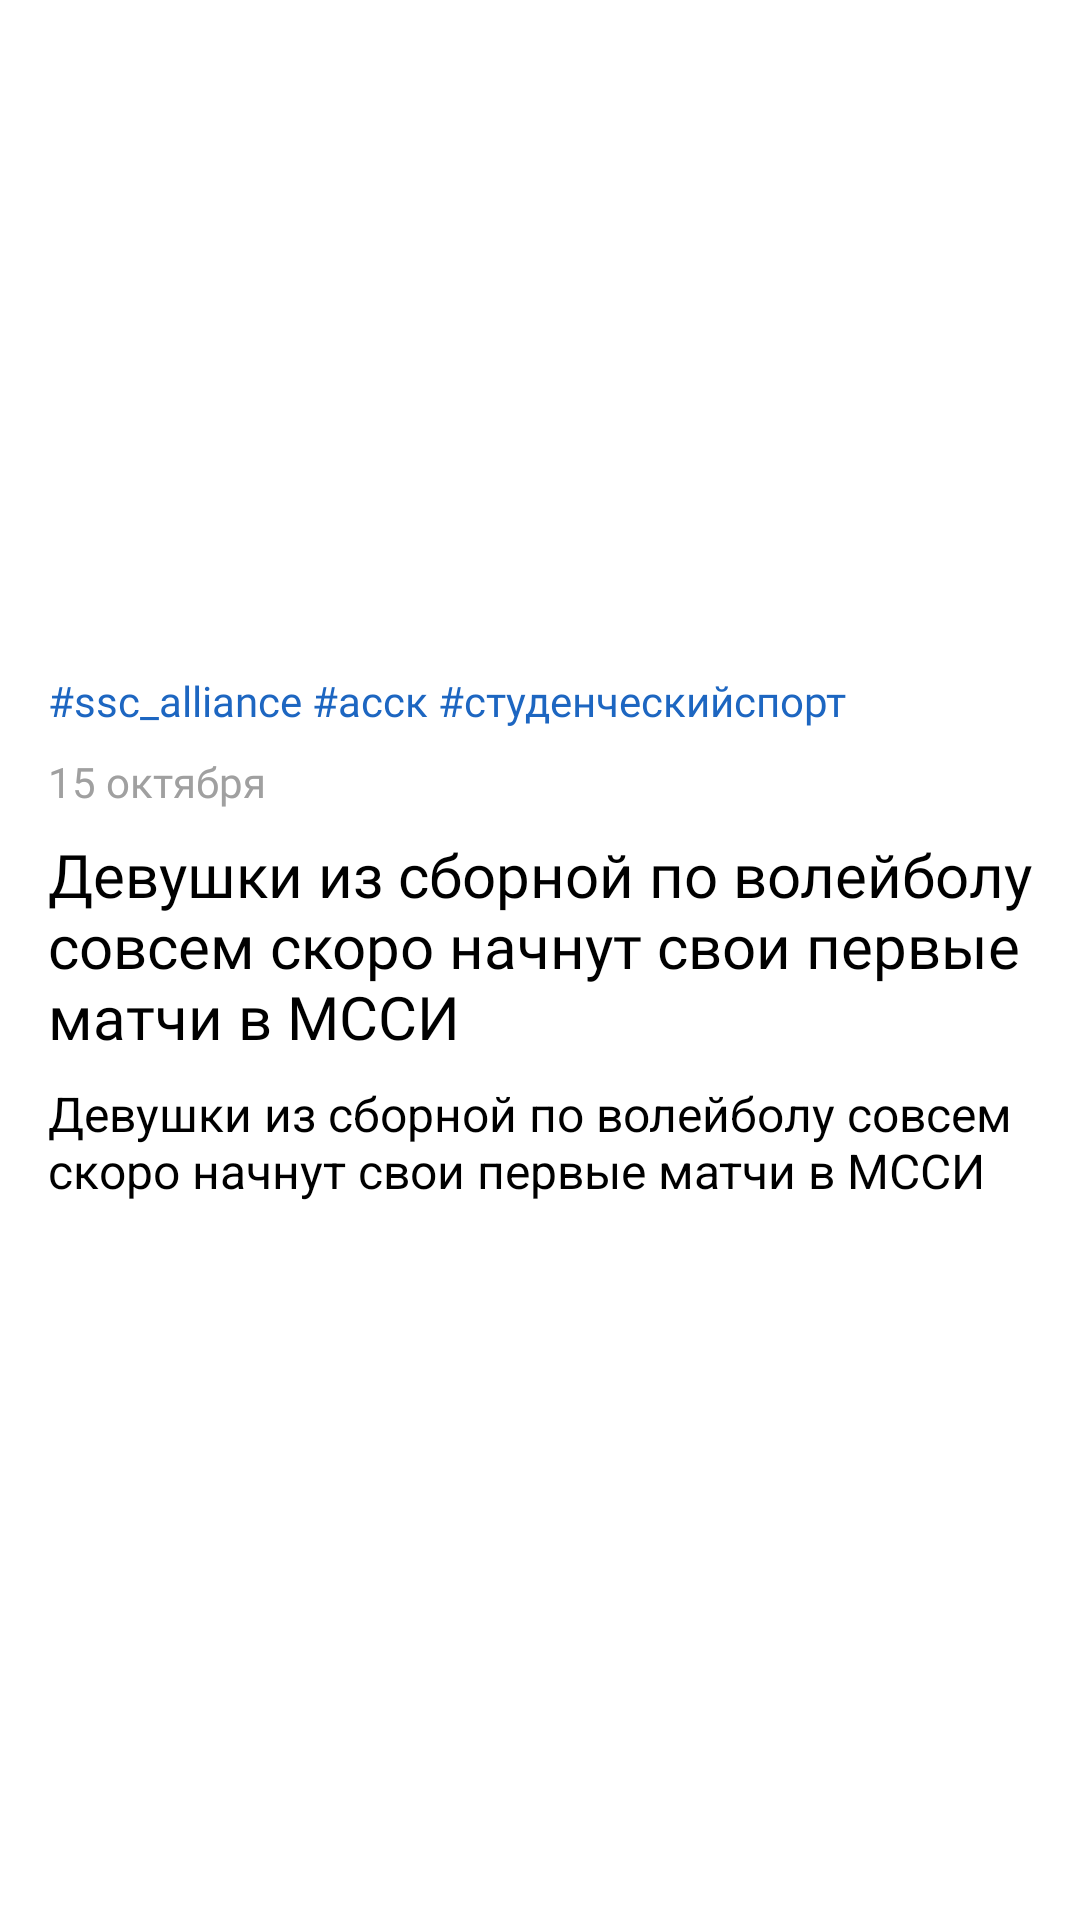

Android layout source for this screen:
<!-- AndroidManifest.xml: application theme Theme.SSCAlliance -->
<!-- res/layout/activity_news.xml -->
<?xml version="1.0" encoding="utf-8"?>
<androidx.constraintlayout.widget.ConstraintLayout xmlns:android="http://schemas.android.com/apk/res/android"
    xmlns:app="http://schemas.android.com/apk/res-auto"
    android:layout_width="match_parent"
    android:layout_height="match_parent">

    <ImageView
        android:id="@+id/newsImage"
        android:layout_width="match_parent"
        android:layout_height="216dp"
        app:layout_constraintEnd_toEndOf="parent"
        app:layout_constraintStart_toStartOf="parent"
        app:layout_constraintTop_toTopOf="parent"
        app:srcCompat="@drawable/grey_rounded_item" />

    <TextView
        android:id="@+id/newsTag"
        android:layout_width="match_parent"
        android:layout_height="wrap_content"
        android:layout_marginStart="16dp"
        android:layout_marginTop="8dp"
        android:layout_marginEnd="16dp"
        android:fontFamily="@font/roboto_medium"
        android:text="@string/tag"
        android:textColor="@color/blue"
        android:textSize="14sp"
        app:layout_constraintEnd_toEndOf="parent"
        app:layout_constraintStart_toStartOf="parent"
        app:layout_constraintTop_toBottomOf="@+id/newsImage" />

    <TextView
        android:id="@+id/newsDate"
        android:layout_width="match_parent"
        android:layout_height="wrap_content"
        android:layout_marginStart="16dp"
        android:layout_marginTop="8dp"
        android:layout_marginEnd="16dp"
        android:fontFamily="@font/roboto_medium"
        android:text="@string/news_date"
        android:textColor="@color/grey"
        android:textSize="14sp"
        app:layout_constraintEnd_toEndOf="parent"
        app:layout_constraintStart_toStartOf="parent"
        app:layout_constraintTop_toBottomOf="@+id/newsTag" />

    <TextView
        android:id="@+id/newsTitle"
        android:layout_width="match_parent"
        android:layout_height="wrap_content"
        android:layout_marginStart="16dp"
        android:layout_marginTop="8dp"
        android:layout_marginEnd="16dp"
        android:fontFamily="@font/roboto_medium"
        android:textSize="20sp"
        android:textColor="@color/black"
        android:maxLines="3"
        android:text="@string/title_news_details"
        app:layout_constraintEnd_toEndOf="parent"
        app:layout_constraintStart_toStartOf="parent"
        app:layout_constraintTop_toBottomOf="@+id/newsDate" />

    <TextView
        android:id="@+id/newsDescription"
        android:layout_width="match_parent"
        android:layout_height="wrap_content"
        android:layout_marginRight="16dp"
        android:layout_marginLeft="16dp"
        android:layout_marginTop="8dp"
        android:textColor="@color/black"
        android:textSize="16sp"
        android:text="@string/title_news_details"
        app:layout_constraintEnd_toEndOf="parent"
        app:layout_constraintStart_toStartOf="parent"
        app:layout_constraintTop_toBottomOf="@id/newsTitle"/>

</androidx.constraintlayout.widget.ConstraintLayout>
<!-- resources referenced by this layout -->
<resources>
  <color name="black">#FF000000</color>
  <color name="blue">#1D66C1</color>
  <color name="grey">#A0A0A0</color>
  <!-- drawable grey_rounded_item (drawable) -->
  <?xml version="1.0" encoding="utf-8"?>
  <shape xmlns:android="http://schemas.android.com/apk/res/android"
      android:shape="rectangle">
      <solid android:color="@color/open_grey"/>
      <corners android:radius="15dp"/>
  </shape>
  <string name="news_date">15 октября</string>
  <string name="tag">#ssc_alliance #асск #студенческийспорт</string>
  <string name="title_news_details">Девушки из сборной по волейболу совсем скоро начнут свои первые матчи в МССИ</string>
  <style name="Theme.SSCAlliance" parent="Theme.MaterialComponents.DayNight.DarkActionBar">
          
          <item name="colorPrimary">@color/blue</item>
          <item name="colorPrimaryVariant">@color/black</item>
          <item name="colorOnPrimary">@color/white</item>
          
          <item name="colorSecondary">@color/teal_200</item>
          <item name="colorSecondaryVariant">@color/teal_700</item>
          <item name="colorOnSecondary">@color/black</item>
          
          <item name="android:statusBarColor" tools:targetApi="l">?attr/colorPrimaryVariant</item>
          
      </style>
  <color name="open_grey">#FFFFFF</color>
  <color name="white">#FFFFFFFF</color>
  <color name="teal_200">#FF03DAC5</color>
  <color name="teal_700">#FF018786</color>
</resources>
